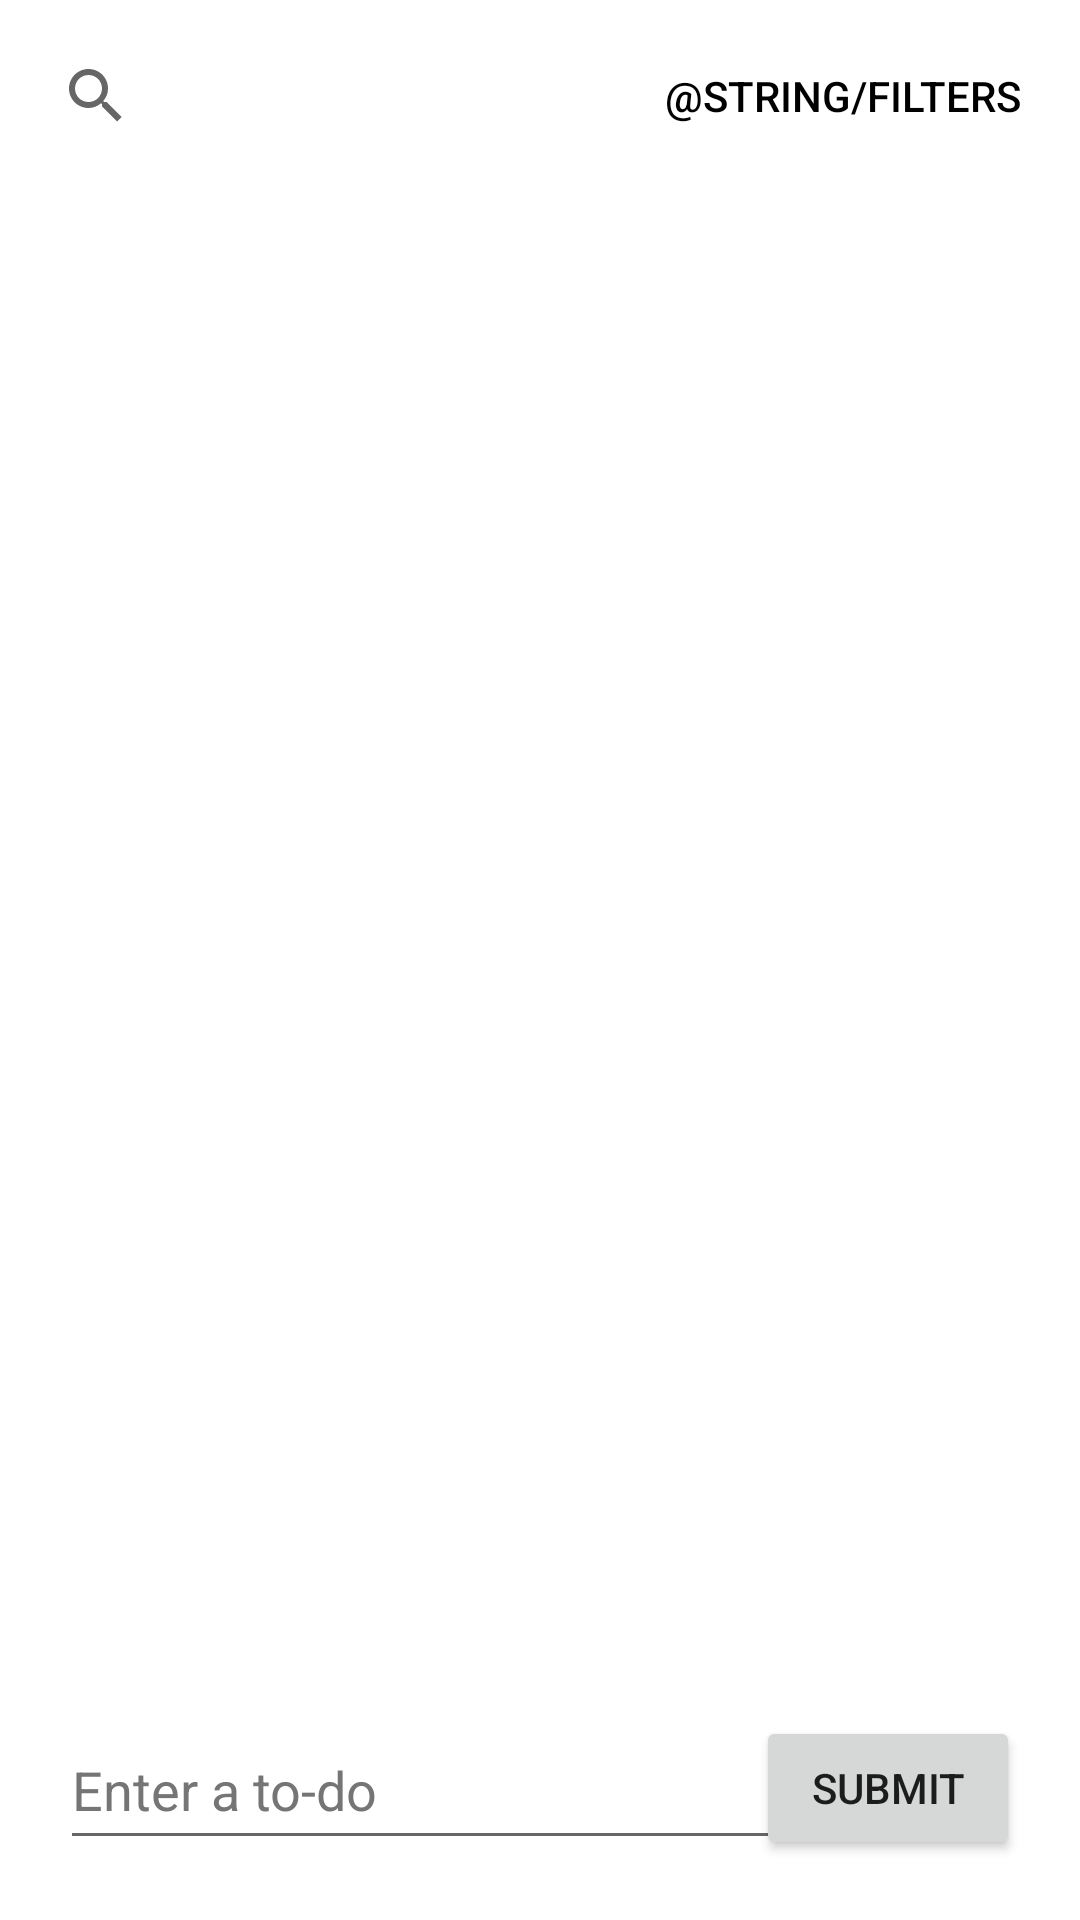

Android layout source for this screen:
<!-- AndroidManifest.xml: application theme Theme.ToDoList -->
<!-- res/layout/activity_main.xml -->
<?xml version="1.0" encoding="utf-8"?>
<androidx.constraintlayout.widget.ConstraintLayout xmlns:android="http://schemas.android.com/apk/res/android"
    xmlns:app="http://schemas.android.com/apk/res-auto"
    xmlns:tools="http://schemas.android.com/tools"
    android:layout_width="match_parent"
    android:layout_height="match_parent"
    tools:context=".MainActivity">

    <androidx.appcompat.widget.SearchView
        android:id="@+id/searchView"
        android:layout_width="0dp"
        android:layout_height="wrap_content"
        android:layout_margin="8dp"
        app:layout_constraintEnd_toStartOf="@+id/button"
        app:layout_constraintStart_toStartOf="parent"
        app:layout_constraintTop_toTopOf="parent"
        app:queryHint="Search to-dos" />

    <Button
        android:id="@+id/button"
        style="@style/Widget.AppCompat.Button.Borderless"
        android:layout_width="wrap_content"
        android:layout_height="wrap_content"
        android:layout_margin="8dp"
        android:onClick="openFilters"
        android:text="@string/filters"
        android:textColor="@color/black"
        app:layout_constraintEnd_toEndOf="parent"
        app:layout_constraintTop_toTopOf="parent" />

    <androidx.coordinatorlayout.widget.CoordinatorLayout
        android:id="@+id/myCoordinatorLayout"
        android:layout_width="match_parent"
        android:layout_height="match_parent"
        android:layout_marginTop="60dp"
        android:layout_marginBottom="70dp"
        app:layout_constraintBottom_toBottomOf="parent"
        app:layout_constraintTop_toTopOf="parent">


        <androidx.recyclerview.widget.RecyclerView
            android:id="@+id/recyclerView"
            android:layout_width="match_parent"
            android:layout_height="match_parent"
            app:layout_constraintBottom_toBottomOf="parent"
            app:layout_constraintEnd_toEndOf="parent" />

    </androidx.coordinatorlayout.widget.CoordinatorLayout>

    <EditText
        android:id="@+id/inputToDo"
        android:layout_width="250dp"
        android:layout_height="50dp"
        android:layout_marginStart="20dp"
        android:layout_marginBottom="20dp"
        android:autofillHints=""
        android:ems="10"
        android:hint="@string/input_hint"
        android:inputType="textPersonName"
        android:textColorHint="#757575"
        app:layout_constraintBottom_toBottomOf="parent"
        app:layout_constraintStart_toStartOf="parent" />

    <Button
        android:id="@+id/submitButton"
        android:layout_width="wrap_content"
        android:layout_height="wrap_content"
        android:layout_marginEnd="20dp"
        android:layout_marginBottom="20dp"
        android:text="@string/submit"
        app:layout_constraintBottom_toBottomOf="parent"
        app:layout_constraintEnd_toEndOf="parent" />

</androidx.constraintlayout.widget.ConstraintLayout>
<!-- resources referenced by this layout -->
<resources>
  <color name="black">#FF000000</color>
  <string name="input_hint">Enter a to-do</string>
  <string name="submit">Submit</string>
  <style name="Theme.ToDoList" parent="Theme.MaterialComponents.DayNight.DarkActionBar">
          
          <item name="colorPrimary">@color/purple_500</item>
          <item name="colorPrimaryVariant">@color/purple_700</item>
          <item name="colorOnPrimary">@color/white</item>
          
          <item name="colorSecondary">@color/teal_200</item>
          <item name="colorSecondaryVariant">@color/teal_700</item>
          <item name="colorOnSecondary">@color/black</item>
          
          <item name="android:statusBarColor">?attr/colorPrimaryVariant</item>
          
      </style>
  <color name="purple_500">#FF6200EE</color>
  <color name="purple_700">#FF3700B3</color>
  <color name="white">#FFFFFFFF</color>
  <color name="teal_200">#FF03DAC5</color>
  <color name="teal_700">#FF018786</color>
</resources>
